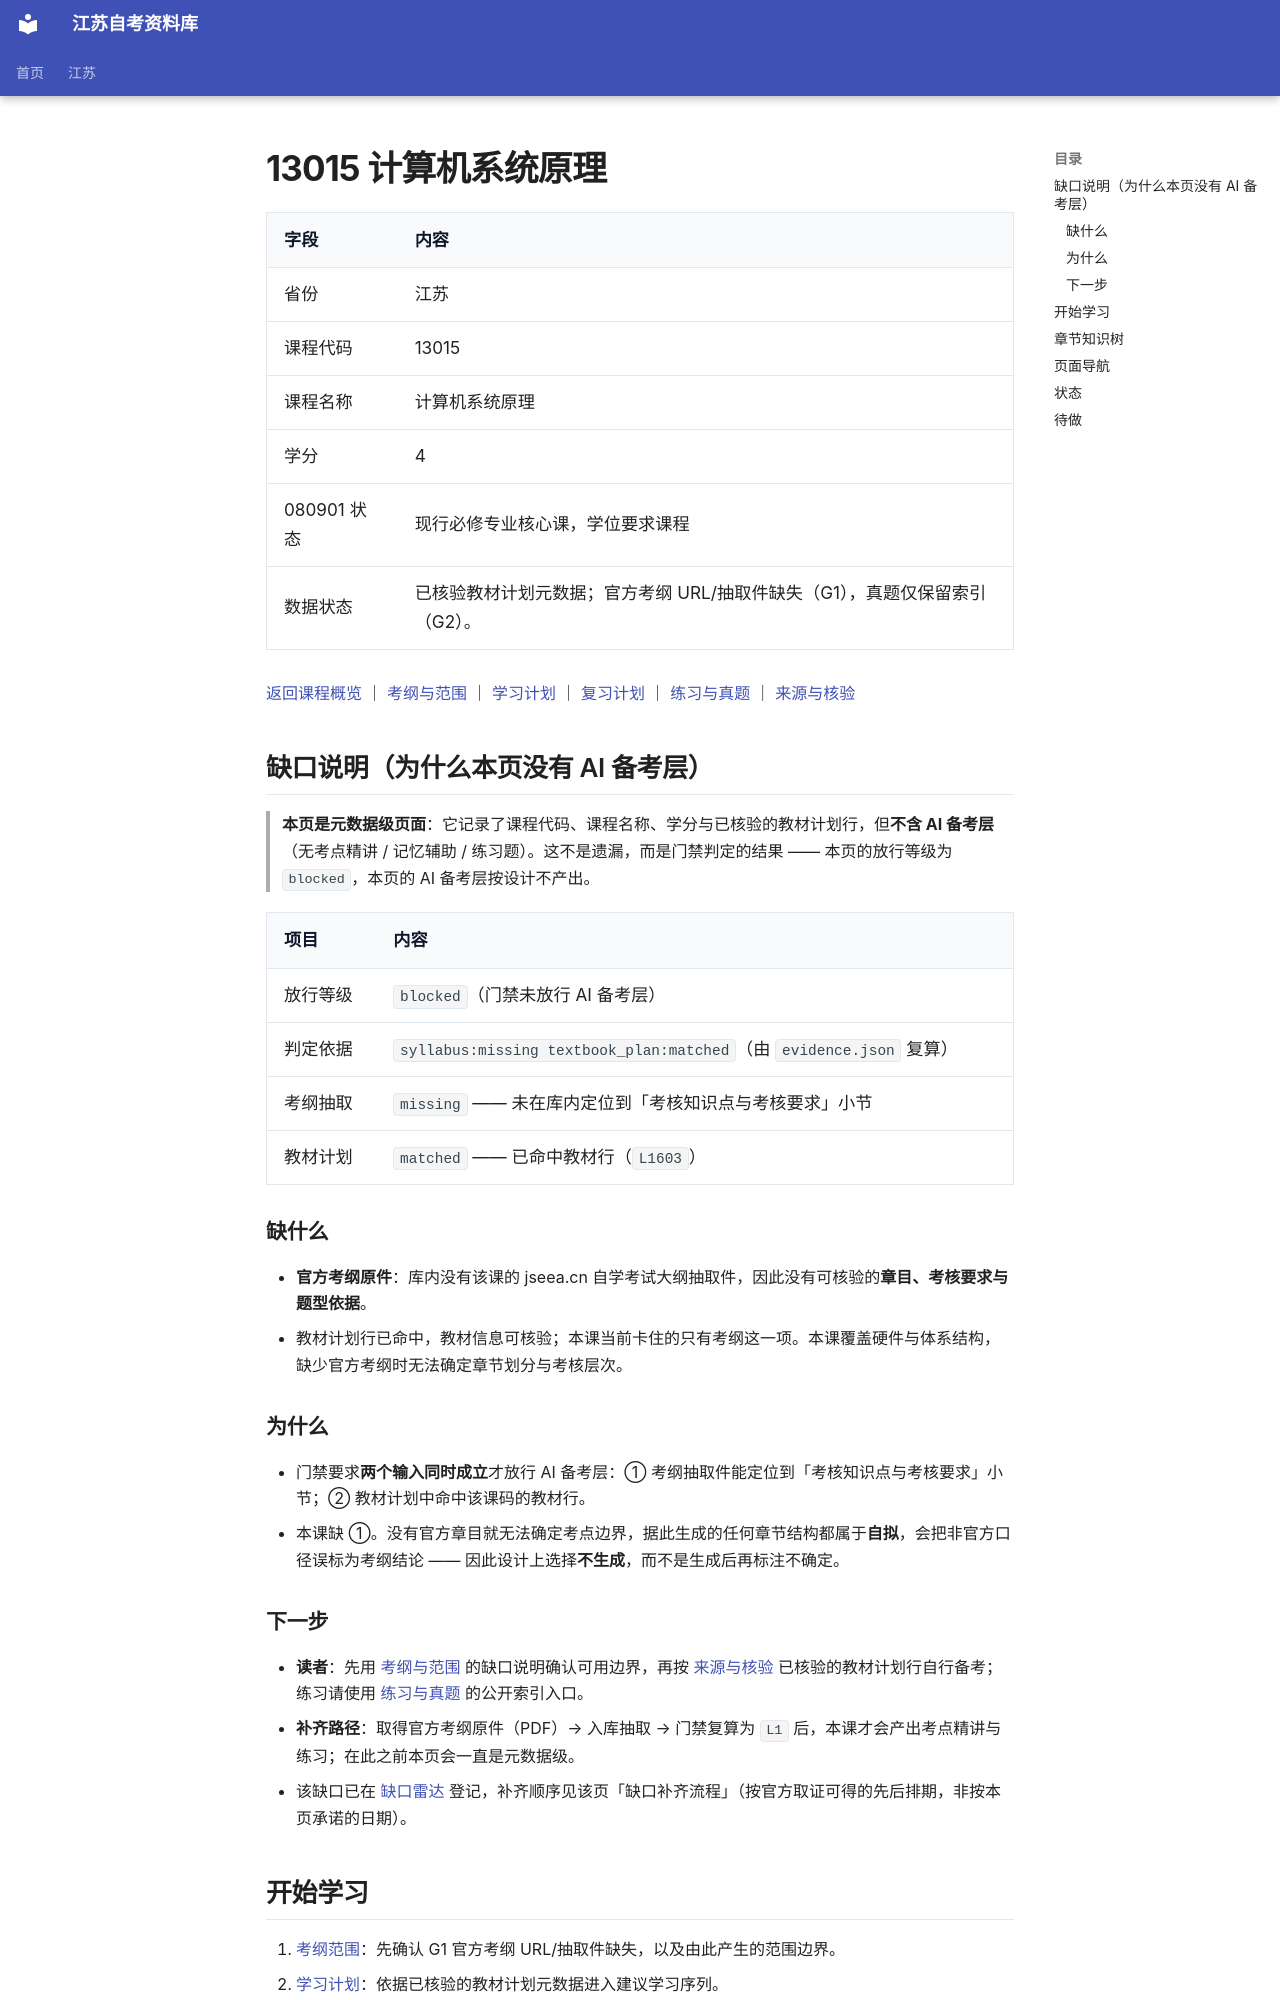

repository: SuperCatQR/jiangsu-zikao-aio · page: jiangsu/courses/13015/index.html · generator: mkdocs

---
lifecycle: draft
completeness: metadata-only
status: draft
---

# 13015 计算机系统原理

| 字段 | 内容 |
| --- | --- |
| 省份 | 江苏 |
| 课程代码 | 13015 |
| 课程名称 | 计算机系统原理 |
| 学分 | 4 |
| 080901 状态 | 现行必修专业核心课，学位要求课程 |
| 数据状态 | 已核验教材计划元数据；官方考纲 URL/抽取件缺失（G1），真题仅保留索引（G2）。 |

[返回课程概览](index.md) ｜ [考纲与范围](syllabus.md) ｜ [学习计划](plan.md) ｜ [复习计划](review.md) ｜ [练习与真题](practice.md) ｜ [来源与核验](sources.md)

<!-- course-gap:start -->
## 缺口说明（为什么本页没有 AI 备考层）

> **本页是元数据级页面**：它记录了课程代码、课程名称、学分与已核验的教材计划行，但**不含 AI 备考层**（无考点精讲 / 记忆辅助 / 练习题）。这不是遗漏，而是门禁判定的结果 —— 本页的放行等级为 `blocked`，本页的 AI 备考层按设计不产出。

| 项目 | 内容 |
| --- | --- |
| 放行等级 | `blocked`（门禁未放行 AI 备考层） |
| 判定依据 | `syllabus:missing textbook_plan:matched`（由 `evidence.json` 复算） |
| 考纲抽取 | `missing` —— 未在库内定位到「考核知识点与考核要求」小节 |
| 教材计划 | `matched` —— 已命中教材行（`L1603`） |

### 缺什么

- **官方考纲原件**：库内没有该课的 jseea.cn 自学考试大纲抽取件，因此没有可核验的**章目、考核要求与题型依据**。
- 教材计划行已命中，教材信息可核验；本课当前卡住的只有考纲这一项。本课覆盖硬件与体系结构，缺少官方考纲时无法确定章节划分与考核层次。

### 为什么

- 门禁要求**两个输入同时成立**才放行 AI 备考层：① 考纲抽取件能定位到「考核知识点与考核要求」小节；② 教材计划中命中该课码的教材行。
- 本课缺 ①。没有官方章目就无法确定考点边界，据此生成的任何章节结构都属于**自拟**，会把非官方口径误标为考纲结论 —— 因此设计上选择**不生成**，而不是生成后再标注不确定。
